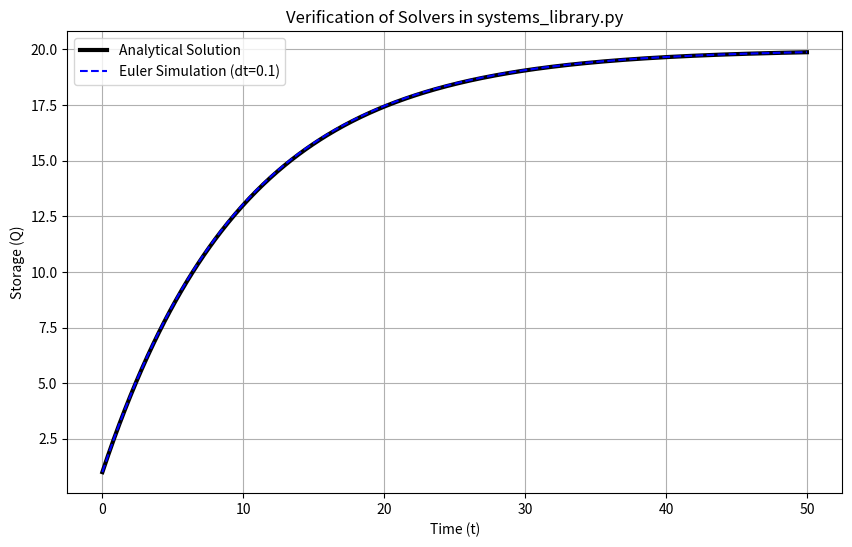

Here is the Python script that generated this plot:
# systems_library.py

import numpy as np
import matplotlib.pyplot as plt
import logging

logging.basicConfig(level=logging.INFO, format='%(asctime)s - %(levelname)s - %(message)s')

class TankSystem:
    """
    Represents Odum's TANK/STORAGE model using pure Python/NumPy.
    This class is the "ground truth" definition of the system's physics.
    """
    def __init__(self, J=2.0, k=0.1, Q0=1.0):
        self.J = J
        self.k = k
        self.Q0 = Q0
        logging.info(f"TankSystem initialized with J={self.J}, k={self.k}, Q0={self.Q0}")

    def get_derivative(self, Q, t=None):
        """
        Defines the system's governing ODE: dQ/dt = J - k*Q.
        This is the single source of truth for the system's dynamics.
        """
        return self.J - self.k * Q

    def solve_analytical(self, t_eval):
        """Calculates the exact, perfect solution at the given time points."""
        Q_steady = self.J / self.k
        return Q_steady + (self.Q0 - Q_steady) * np.exp(-self.k * t_eval)

    def solve_euler(self, t_max, dt):
        """Solves the system using the transparent Euler method."""
        time_steps = np.arange(0, t_max + dt, dt)
        storage_values = np.zeros_like(time_steps)
        storage_values[0] = self.Q0
        
        for i in range(len(time_steps) - 1):
            current_Q = storage_values[i]
            dQ_dt = self.get_derivative(current_Q)
            storage_values[i+1] = current_Q + (dQ_dt * dt)
            
        return time_steps, storage_values

if __name__ == "__main__":
    logging.info("--- Verifying the TankSystem Definition in systems_library.py ---")
    tank = TankSystem()
    t_plot = np.linspace(0, 50, 500)
    Q_analytical = tank.solve_analytical(t_plot)
    t_euler, Q_euler = tank.solve_euler(t_max=50, dt=0.1)
    
    plt.figure(figsize=(10, 6))
    plt.plot(t_plot, Q_analytical, 'k-', lw=3, label='Analytical Solution')
    plt.plot(t_euler, Q_euler, 'b--', label='Euler Simulation (dt=0.1)')
    plt.title("Verification of Solvers in systems_library.py")
    plt.xlabel("Time (t)")
    plt.ylabel("Storage (Q)")
    plt.legend()
    plt.grid(True)
    plt.show()
